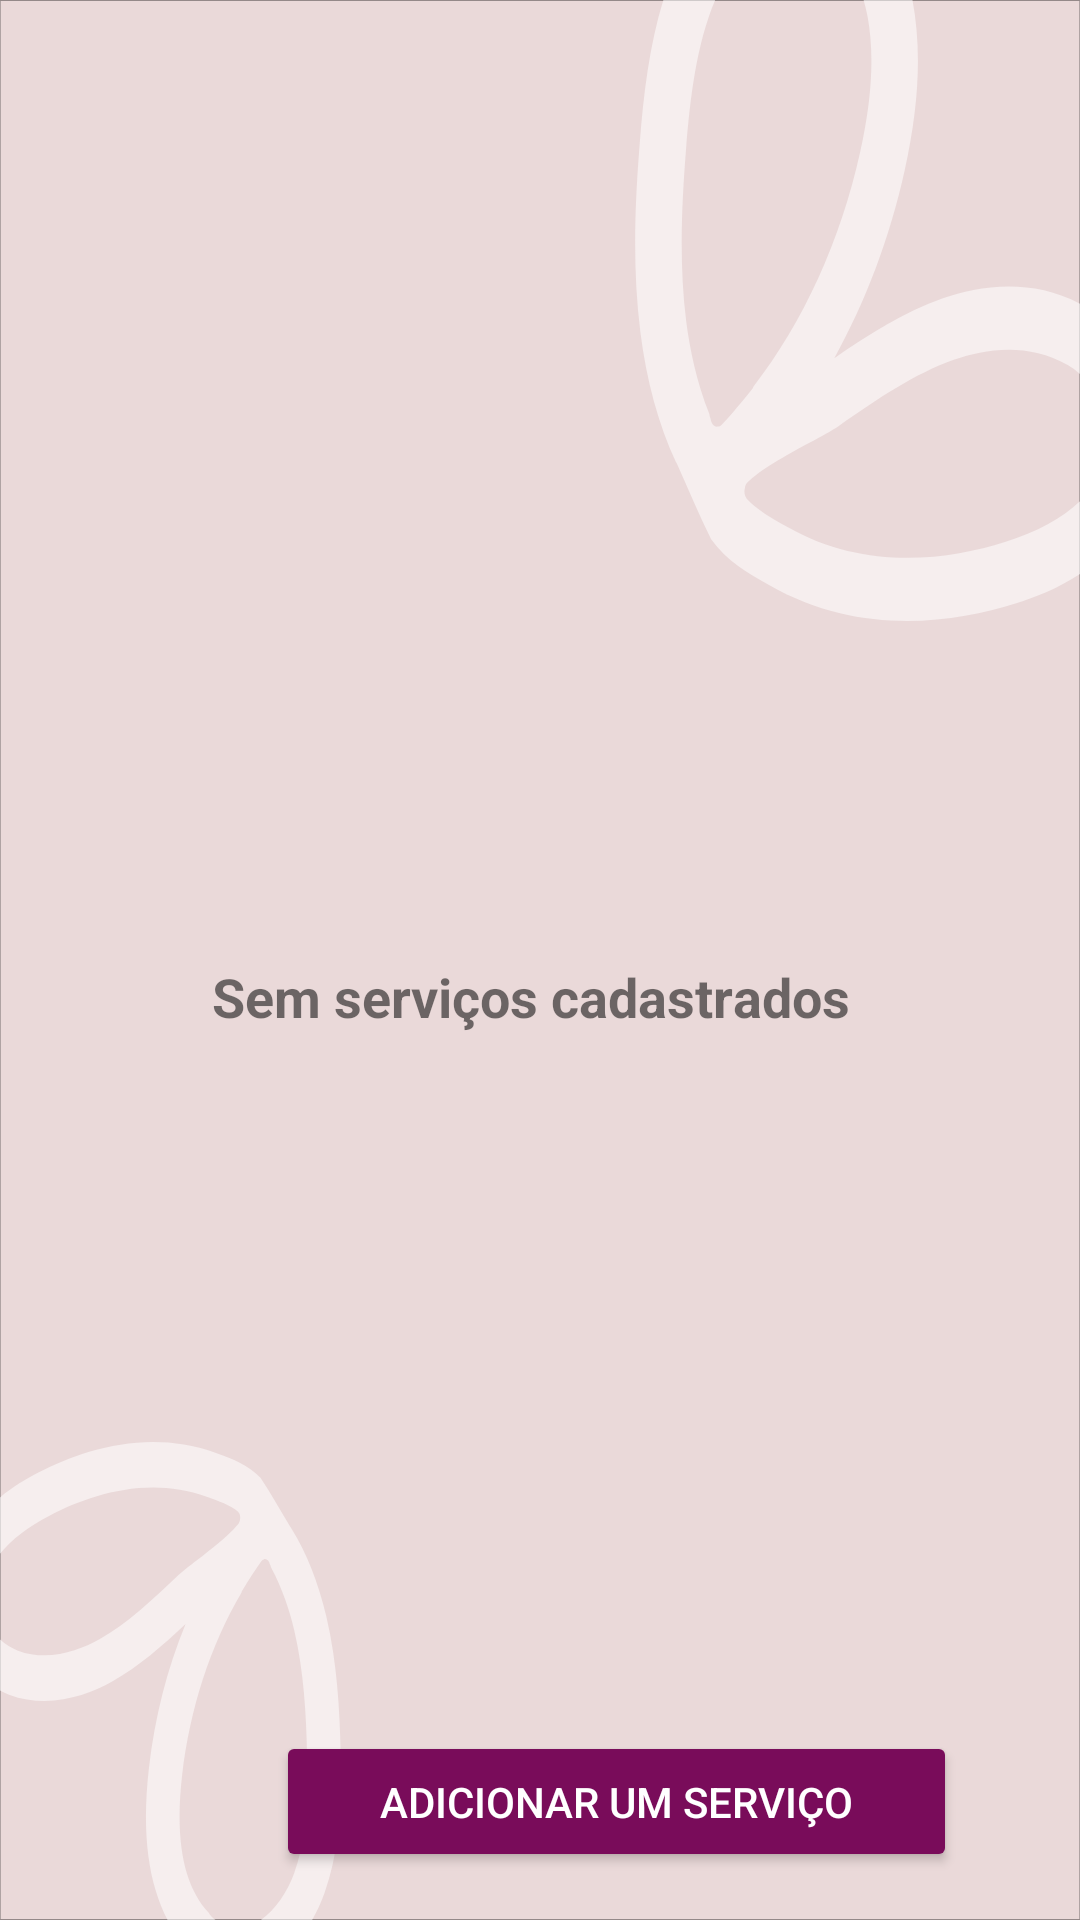

Here is an Android app screen rendered from its layout file. Give the layout XML and the strings, colors and styles it references.
<!-- AndroidManifest.xml: application theme Theme.BeFast -->
<!-- res/layout/main_fragment.xml -->
<?xml version="1.0" encoding="utf-8"?>
<androidx.constraintlayout.widget.ConstraintLayout xmlns:android="http://schemas.android.com/apk/res/android"
    xmlns:app="http://schemas.android.com/apk/res-auto"
    xmlns:tools="http://schemas.android.com/tools"
    android:id="@+id/servicos_logado"
    android:layout_width="match_parent"
    android:layout_height="match_parent"
    android:background="@drawable/background"
    tools:context=".ui.servicos.ServicosLogadoFragment">

    <Button
        android:id="@+id/buttonCadastrarServico"
        android:layout_width="227dp"
        android:layout_height="47dp"
        android:layout_marginStart="92dp"
        android:layout_marginEnd="92dp"
        android:layout_marginBottom="16dp"
        android:backgroundTint="#790C5A"
        android:text="@string/reg_servicos"
        android:textColor="@color/white"
        android:visibility="visible"
        app:layout_constraintBottom_toBottomOf="parent"
        app:layout_constraintEnd_toEndOf="parent"
        app:layout_constraintHorizontal_bias="0.0"
        app:layout_constraintStart_toStartOf="parent" />

    <Button
        android:id="@+id/buttonCadastrarServicoFinalizar"
        android:layout_width="116dp"
        android:layout_height="51dp"
        android:layout_marginStart="65dp"
        android:layout_marginEnd="230dp"
        android:backgroundTint="#790C5A"
        android:text="Finalizar"
        android:textColor="@color/white"
        android:visibility="gone"
        app:layout_constraintBottom_toBottomOf="parent"
        app:layout_constraintEnd_toEndOf="parent"
        app:layout_constraintHorizontal_bias="1.0"
        app:layout_constraintStart_toStartOf="parent"
        app:layout_constraintTop_toTopOf="parent"
        app:layout_constraintVertical_bias="0.567" />

    <Button
        android:id="@+id/buttonCadastrarServicoCancelar"
        android:layout_width="116dp"
        android:layout_height="51dp"
        android:layout_marginStart="52dp"
        android:layout_marginEnd="61dp"
        android:backgroundTint="#790C5A"
        android:text="Cancelar"
        android:textColor="@color/white"
        android:visibility="gone"
        app:layout_constraintBottom_toBottomOf="parent"
        app:layout_constraintEnd_toEndOf="parent"
        app:layout_constraintHorizontal_bias="0.0"
        app:layout_constraintStart_toEndOf="@+id/buttonCadastrarServicoFinalizar"
        app:layout_constraintTop_toTopOf="parent"
        app:layout_constraintVertical_bias="0.567" />

    <androidx.recyclerview.widget.RecyclerView
        android:id="@+id/listServicosUsuario"
        android:layout_width="382dp"
        android:layout_height="658dp"
        android:layout_marginTop="10dp"
        android:layout_marginBottom="16dp"
        android:visibility="gone"
        app:layout_constraintBottom_toTopOf="@+id/buttonCadastrarServico"
        app:layout_constraintEnd_toEndOf="parent"
        app:layout_constraintHorizontal_bias="0.551"
        app:layout_constraintStart_toStartOf="parent"
        app:layout_constraintTop_toTopOf="parent"
        app:layout_constraintVertical_bias="0.0" />

    <TextView
        android:id="@+id/textViewEmpty"
        android:layout_width="224dp"
        android:layout_height="51dp"
        android:layout_marginStart="112dp"
        android:layout_marginTop="320dp"
        android:layout_marginEnd="112dp"
        android:text="Sem serviços cadastrados"
        android:textAlignment="center"
        android:textSize="18sp"
        android:textStyle="bold"
        android:visibility="visible"
        app:layout_constraintEnd_toEndOf="parent"
        app:layout_constraintHorizontal_bias="0.54"
        app:layout_constraintStart_toStartOf="parent"
        app:layout_constraintTop_toTopOf="parent" />

    <TextView
        android:id="@+id/tituloDoServico"
        android:layout_width="191dp"
        android:layout_height="51dp"
        android:layout_marginStart="110dp"
        android:layout_marginTop="40dp"
        android:layout_marginEnd="110dp"
        android:text="Dados"
        android:textAlignment="center"
        android:textSize="20sp"
        android:textStyle="bold"
        android:visibility="gone"
        app:layout_constraintEnd_toEndOf="parent"
        app:layout_constraintHorizontal_bias="0.0"
        app:layout_constraintStart_toStartOf="parent"
        app:layout_constraintTop_toTopOf="parent" />

    <EditText
        android:id="@+id/editTextNomeServico"
        android:layout_width="289dp"
        android:layout_height="42dp"
        android:layout_marginStart="16dp"
        android:layout_marginTop="59dp"
        android:layout_marginEnd="106dp"
        android:ems="10"
        android:hint="Nome do Serviço"
        android:inputType="textPersonName"
        android:visibility="gone"
        app:layout_constraintEnd_toEndOf="parent"
        app:layout_constraintStart_toStartOf="parent"
        app:layout_constraintTop_toBottomOf="@+id/tituloDoServico" />

    <EditText
        android:id="@+id/editTextTempoServico"
        android:layout_width="289dp"
        android:layout_height="42dp"
        android:layout_marginStart="17dp"
        android:layout_marginTop="25dp"
        android:layout_marginEnd="105dp"
        android:ems="10"
        android:hint="Tempo do serviço (minutos)"
        android:inputType="number"
        android:visibility="gone"
        app:layout_constraintEnd_toEndOf="parent"
        app:layout_constraintStart_toStartOf="parent"
        app:layout_constraintTop_toBottomOf="@+id/editTextNomeServico" />

    <EditText
        android:id="@+id/editTextValorServico"
        android:layout_width="289dp"
        android:layout_height="42dp"
        android:layout_marginStart="17dp"
        android:layout_marginTop="27dp"
        android:layout_marginEnd="105dp"
        android:ems="10"
        android:hint="Valor do serviço"
        android:inputType="number"
        android:visibility="gone"
        app:layout_constraintEnd_toEndOf="parent"
        app:layout_constraintStart_toStartOf="parent"
        app:layout_constraintTop_toBottomOf="@+id/editTextTempoServico" />

    <ProgressBar
        android:id="@+id/progressLoadingServ"
        style="?android:attr/progressBarStyle"
        android:layout_width="wrap_content"
        android:layout_height="wrap_content"
        android:layout_marginStart="171dp"
        android:layout_marginEnd="192dp"
        android:visibility="gone"
        app:layout_constraintBottom_toBottomOf="parent"
        app:layout_constraintEnd_toEndOf="parent"
        app:layout_constraintStart_toStartOf="parent"
        app:layout_constraintTop_toTopOf="parent" />

</androidx.constraintlayout.widget.ConstraintLayout>
<!-- resources referenced by this layout -->
<resources>
  <!-- drawable background: vector/xml drawable (drawable, 5343 chars, omitted) -->
  <string name="reg_servicos">Adicionar um Serviço</string>
  <style name="Theme.BeFast" parent="Theme.MaterialComponents.DayNight.DarkActionBar">
          
          <item name="colorPrimary">@color/purple_500</item>
          <item name="colorPrimaryVariant">@color/purple_700</item>
          <item name="colorOnPrimary">@color/white</item>
          
          <item name="colorSecondary">@color/teal_200</item>
          <item name="colorSecondaryVariant">@color/teal_700</item>
          <item name="colorOnSecondary">@color/black</item>
          
          <item name="android:statusBarColor" tools:targetApi="l">?attr/colorPrimaryVariant</item>
          
      </style>
  <!-- not gathered from this repository: default colours our renderer supplied (Android Studio template values) -->
  <color name="purple_500">#FF6200EE</color>
  <color name="purple_700">#FF3700B3</color>
  <color name="teal_200">#FF03DAC5</color>
  <color name="teal_700">#FF018786</color>
  <color name="black">#FF000000</color>
  <color name="white">#FFFFFFFF</color>
</resources>
